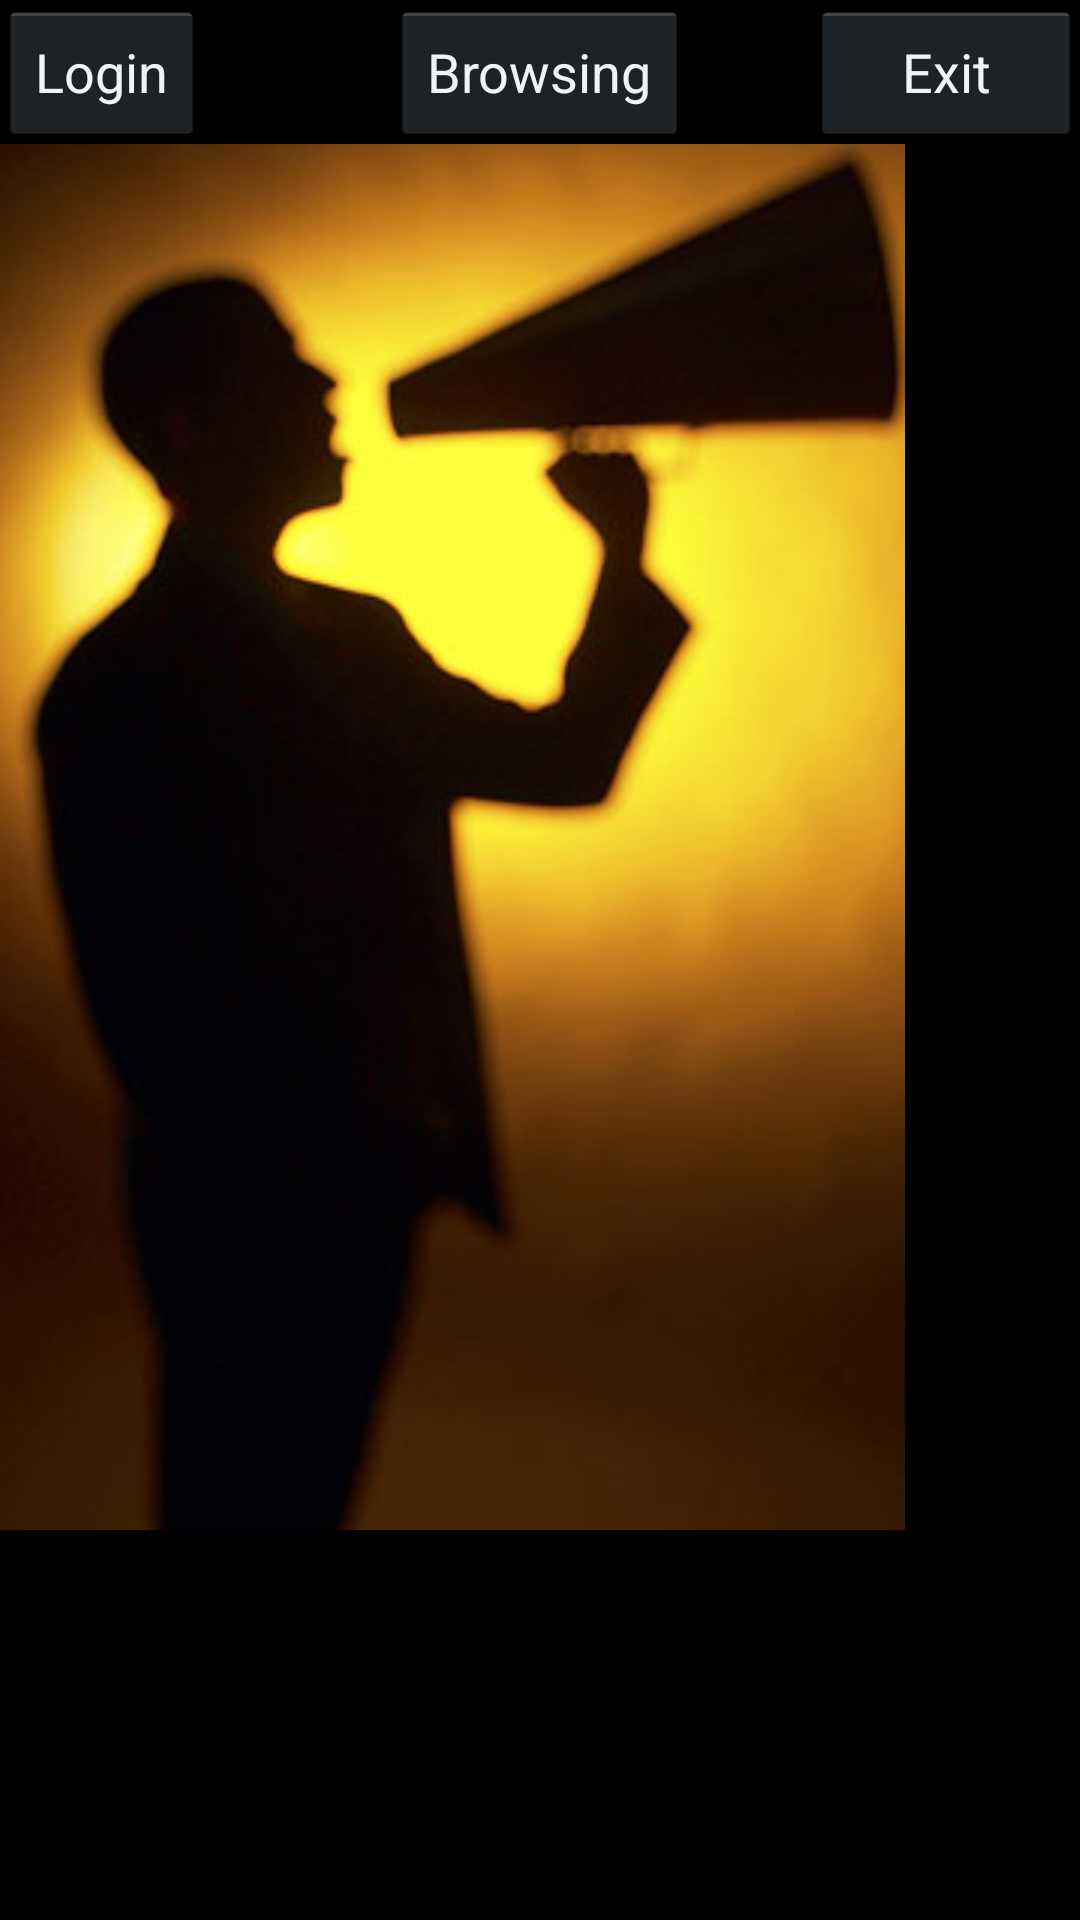

Reconstruct the res/layout file that produces this screen, plus the resources it refers to.
<!-- AndroidManifest.xml: application theme AppTheme -->
<!-- res/layout/activity_main.xml -->
<LinearLayout xmlns:android="http://schemas.android.com/apk/res/android"
    xmlns:tools="http://schemas.android.com/tools"
    android:id="@+id/LinearLayout1"
    android:layout_width="match_parent"
    android:layout_height="match_parent"
    android:orientation="vertical"
    android:paddingBottom="@dimen/activity_vertical_margin"
    android:paddingLeft="@dimen/activity_horizontal_margin"
    android:paddingRight="@dimen/activity_horizontal_margin"
    android:paddingTop="@dimen/activity_vertical_margin"
    tools:context=".MainActivity" >

    <RelativeLayout
        android:layout_width="match_parent"
        android:layout_height="wrap_content" >

        <Button
            android:id="@+id/login"
            android:layout_width="wrap_content"
            android:layout_height="wrap_content"
            android:layout_alignParentLeft="true"
            android:layout_alignParentTop="true"
            android:layout_toLeftOf="@+id/button1"
            android:text="Login" />

  

        <Button
            android:id="@+id/exit"
            android:layout_width="90dp"
            android:layout_height="wrap_content"
            android:layout_alignParentRight="true"
            android:layout_alignParentTop="true"
            android:layout_toRightOf="@+id/linearLayout2"
            android:text="Exit" />

        <Button
            android:id="@+id/browsing"
            android:layout_width="wrap_content"
            android:layout_height="wrap_content"
            android:layout_alignParentTop="true"
            android:layout_centerHorizontal="true"
            android:text="Browsing" />

    </RelativeLayout>

    <ImageView
        android:layout_width="302dp"
        android:layout_height="462dp"
        android:layout_marginLeft="0dip"
        android:layout_marginTop="0dip"
        android:background="@drawable/loading" />

    
	
	

</LinearLayout>
<!-- resources referenced by this layout -->
<resources>
  <!-- drawable loading: png bitmap (drawable-mdpi, 159706 bytes) -->
  <style name="AppTheme" parent="AppBaseTheme">
          
      </style>
  <style name="AppBaseTheme" parent="android:Theme.Holo">
          
      </style>
</resources>
